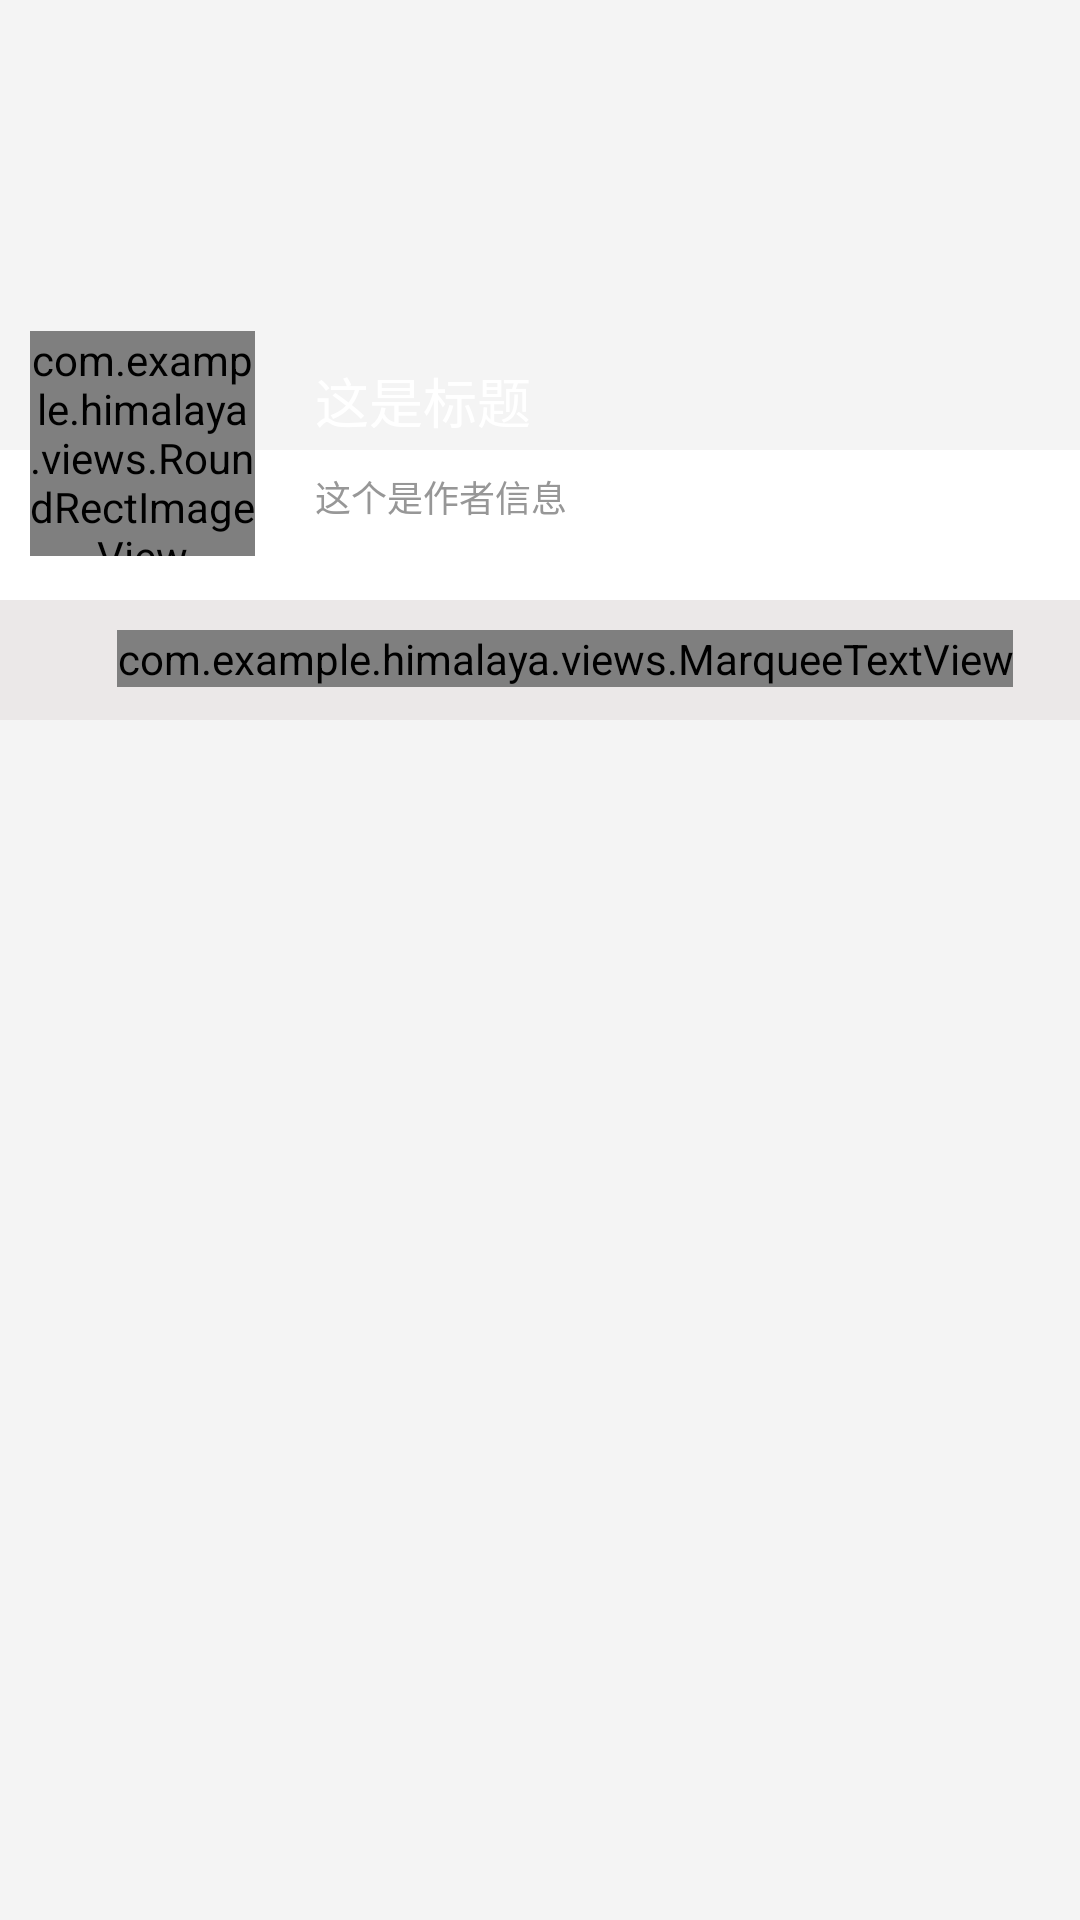

This screen was rendered from an Android layout file. Write that file and the resources it references.
<!-- AndroidManifest.xml: application theme AppTheme -->
<!-- res/layout/activity_detail.xml -->
<?xml version="1.0" encoding="utf-8"?>
<RelativeLayout xmlns:android="http://schemas.android.com/apk/res/android"
    xmlns:app="http://schemas.android.com/apk/res-auto"
    android:layout_width="match_parent"
    android:layout_height="match_parent"
    android:background="#fff4f4f4">


    <ImageView
        android:id="@+id/iv_large_cover"
        android:layout_width="match_parent"
        android:layout_height="150dp"
        android:scaleType="fitXY" />

    <RelativeLayout
        android:id="@+id/subscription_container"
        android:layout_width="match_parent"
        android:layout_height="50dp"
        android:layout_below="@id/iv_large_cover"
        android:background="@color/white">

        <TextView
            android:id="@+id/detail_sub_btn"
            android:layout_width="75dp"
            android:layout_height="30dp"
            android:layout_alignParentRight="true"
            android:layout_centerVertical="true"
            android:layout_marginRight="14dp"
            android:background="@drawable/shape_subscription_bg"
            android:gravity="center"
            android:text="@string/sub_tips_text"
            android:textColor="@color/white" />


    </RelativeLayout>

    <RelativeLayout
        android:id="@+id/player_control_container"
        android:layout_width="match_parent"
        android:layout_height="40dp"
        android:layout_below="@id/subscription_container"
        android:background="#EBE8E8">

        <LinearLayout
            android:id="@+id/detail_play_controller"
            android:layout_width="wrap_content"
            android:layout_height="wrap_content"
            android:orientation="horizontal">

            <ImageView
                android:id="@+id/detail_play_iv"
                android:layout_width="39dp"
                android:layout_height="39dp"
                android:paddingLeft="10dp"
                android:paddingTop="10dp"
                android:paddingRight="5dp"
                android:paddingBottom="10dp"
                android:src="@drawable/selector_play_control_play" />

            <com.example.himalaya.views.MarqueeTextView
                android:id="@+id/detail_play_tv"
                android:layout_width="match_parent"
                android:layout_height="wrap_content"
                android:layout_gravity="center_vertical"
                android:singleLine="true"
                android:marqueeRepeatLimit="marquee_forever"
                android:ellipsize="marquee"
                android:focusableInTouchMode="true"
                android:focusable="true"
                android:text="@string/click_play_tips_text"
                android:textSize="14sp" />
        </LinearLayout>



    </RelativeLayout>

    <com.example.himalaya.views.RoundRectImageView
        android:id="@+id/viv_small_cover"
        android:layout_width="75dp"
        android:layout_height="75dp"
        android:layout_below="@id/iv_large_cover"
        android:layout_marginLeft="10dp"
        android:layout_marginTop="-40dp"
        android:scaleType="fitXY" />

    <LinearLayout
        android:layout_width="wrap_content"
        android:layout_height="wrap_content"
        android:layout_below="@id/iv_large_cover"
        android:layout_marginLeft="20dp"
        android:layout_marginTop="-30dp"
        android:layout_toRightOf="@id/viv_small_cover"
        android:orientation="vertical">

        <TextView
            android:id="@+id/tv_album_title"
            android:layout_width="wrap_content"
            android:layout_height="wrap_content"
            android:text="这是标题"
            android:layout_marginRight="10dp"
            android:textColor="@color/white"
            android:ellipsize="end"
            android:maxLines="1"
            android:textSize="18sp" />

        <TextView
            android:id="@+id/tv_album_author"
            android:layout_width="wrap_content"
            android:layout_height="wrap_content"
            android:layout_marginTop="10dp"
            android:text="这个是作者信息"
            android:textColor="@color/sub_text_title"
            android:textSize="12sp" />
    </LinearLayout>

    <FrameLayout
        android:id="@+id/detail_list"
        android:layout_width="match_parent"
        android:layout_height="match_parent"
        android:layout_below="@+id/player_control_container" />

</RelativeLayout>
<!-- resources referenced by this layout -->
<resources>
  <color name="sub_text_title">#979797</color>
  <color name="white">#ffffff</color>
  <string name="click_play_tips_text">点击播放</string>
  <string name="sub_tips_text">+ 订阅</string>
  <style name="AppTheme" parent="Theme.AppCompat.Light.NoActionBar">
          
          <item name="colorPrimary">@color/colorPrimary</item>
          <item name="colorPrimaryDark">@color/colorPrimaryDark</item>
          <item name="colorAccent">@color/colorAccent</item>
      </style>
  <color name="colorPrimary">#FA7254</color>
  <color name="colorPrimaryDark">#FA7254</color>
  <color name="colorAccent">#FA7254</color>
</resources>
